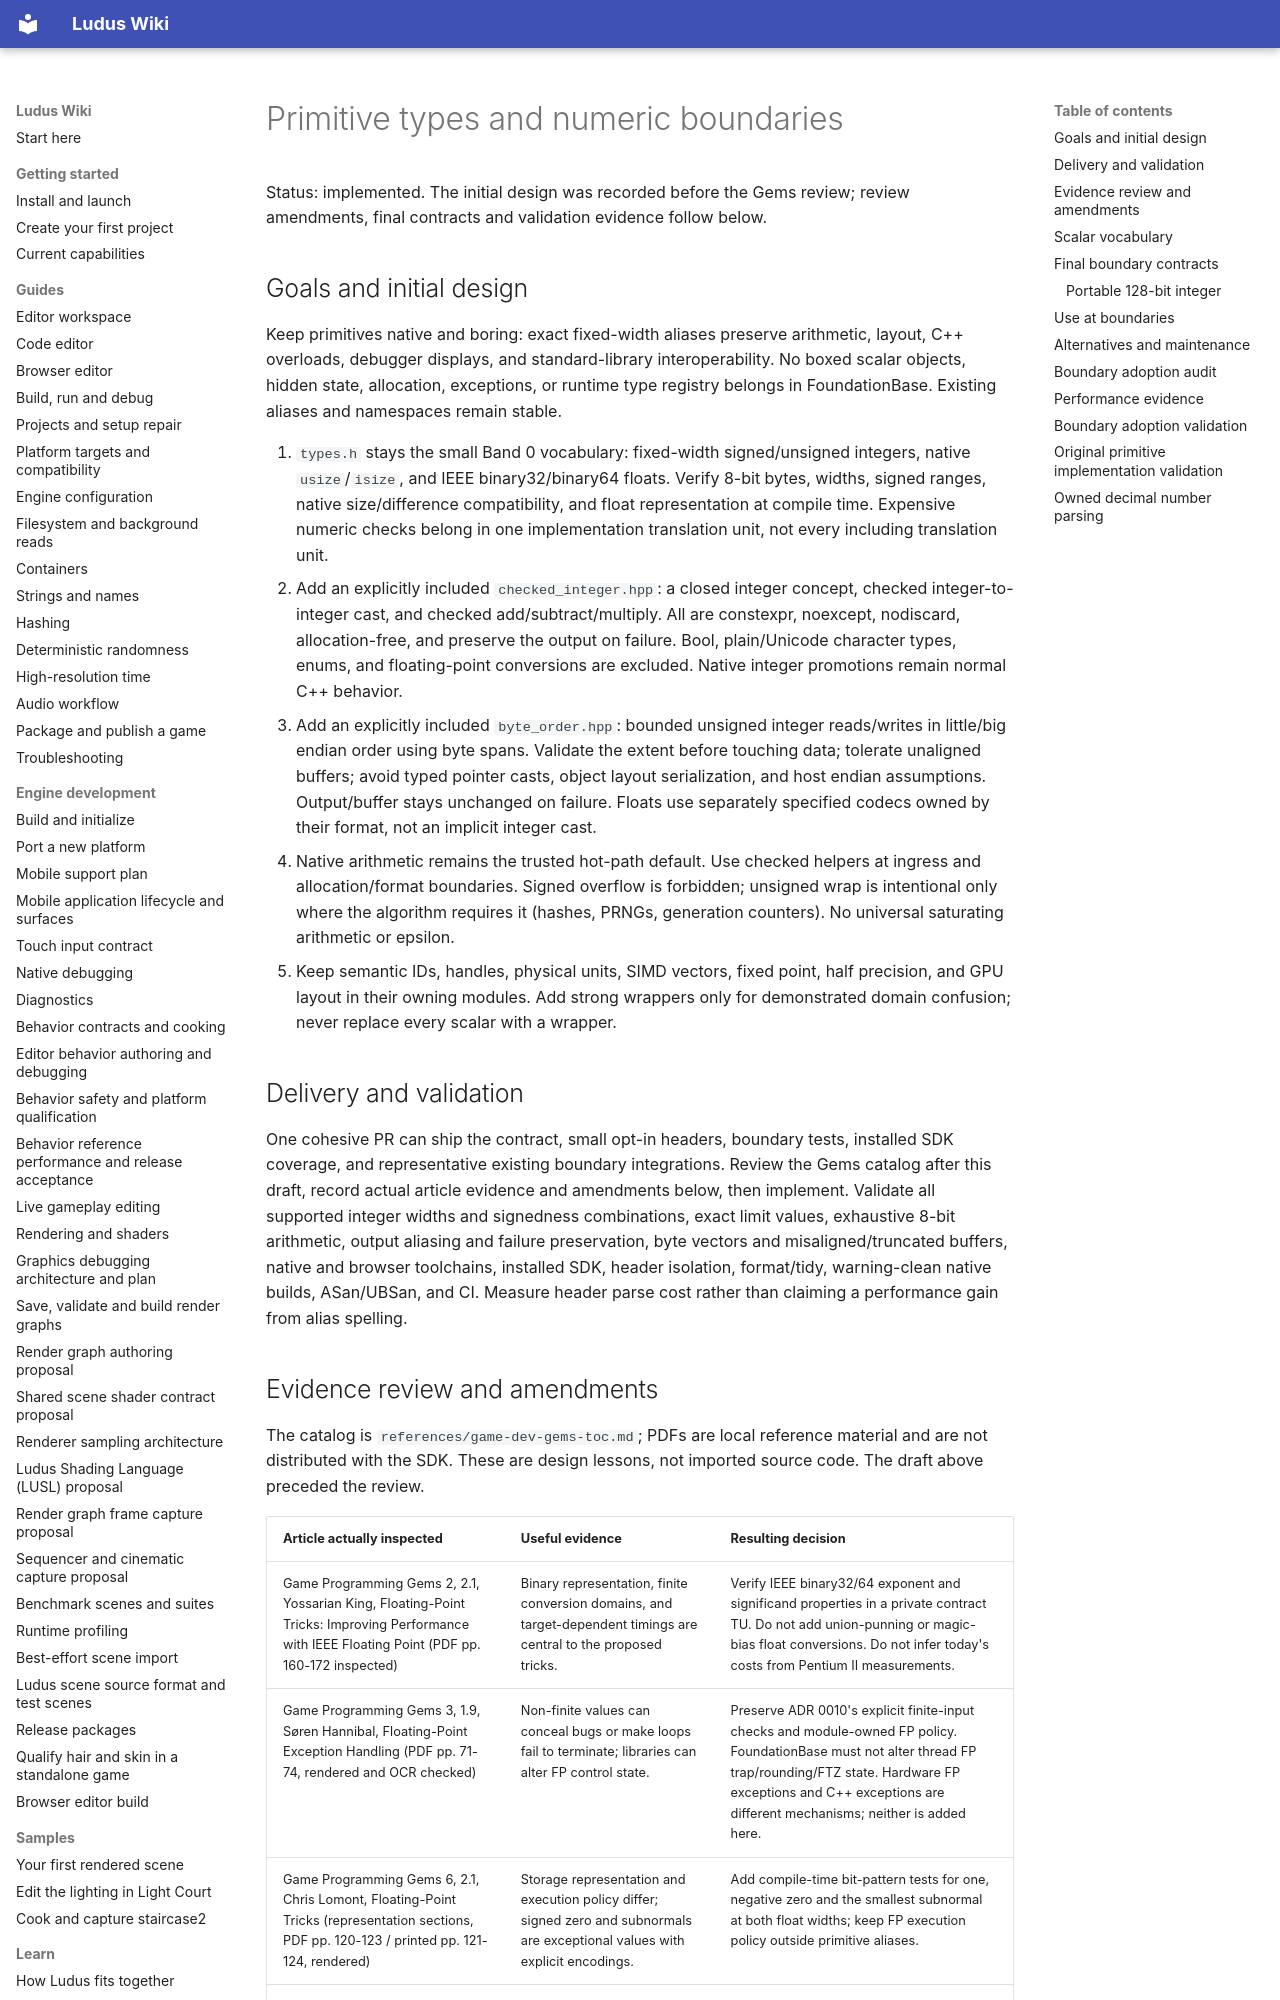

repository: The-Ludus-Project/Ludus · page: architecture/primitive-types/index.html · generator: mkdocs

# Primitive types and numeric boundaries

Status: implemented. The initial design was recorded before the Gems review;
review amendments, final contracts and validation evidence follow below.

## Goals and initial design

Keep primitives native and boring: exact fixed-width aliases preserve arithmetic,
layout, C++ overloads, debugger displays, and standard-library interoperability.
No boxed scalar objects, hidden state, allocation, exceptions, or runtime type
registry belongs in FoundationBase. Existing aliases and namespaces remain stable.

1. `types.h` stays the small Band 0 vocabulary: fixed-width signed/unsigned
   integers, native `usize`/`isize`, and IEEE binary32/binary64 floats. Verify
   8-bit bytes, widths, signed ranges, native size/difference compatibility,
   and float representation at compile time. Expensive numeric checks belong
   in one implementation translation unit, not every including translation unit.
2. Add an explicitly included `checked_integer.hpp`: a closed integer concept,
   checked integer-to-integer cast, and checked add/subtract/multiply. All are
   constexpr, noexcept, nodiscard, allocation-free, and preserve the output on
   failure. Bool, plain/Unicode character types, enums, and floating-point conversions
   are excluded. Native integer promotions remain normal C++ behavior.
3. Add an explicitly included `byte_order.hpp`: bounded unsigned integer
   reads/writes in little/big endian order using byte spans. Validate the extent
   before touching data; tolerate unaligned buffers; avoid typed pointer casts,
   object layout serialization, and host endian assumptions. Output/buffer stays
   unchanged on failure. Floats use separately specified codecs owned by their
   format, not an implicit integer cast.
4. Native arithmetic remains the trusted hot-path default. Use checked helpers
   at ingress and allocation/format boundaries. Signed overflow is forbidden;
   unsigned wrap is intentional only where the algorithm requires it (hashes,
   PRNGs, generation counters). No universal saturating arithmetic or epsilon.
5. Keep semantic IDs, handles, physical units, SIMD vectors, fixed point, half
   precision, and GPU layout in their owning modules. Add strong wrappers only
   for demonstrated domain confusion; never replace every scalar with a wrapper.

## Delivery and validation

One cohesive PR can ship the contract, small opt-in headers, boundary tests,
installed SDK coverage, and representative existing boundary integrations.
Review the Gems catalog after this draft, record actual article evidence and
amendments below, then implement. Validate all supported integer widths and
signedness combinations, exact limit values, exhaustive 8-bit arithmetic,
output aliasing and failure preservation, byte vectors and misaligned/truncated
buffers, native and browser toolchains, installed SDK, header isolation,
format/tidy, warning-clean native builds, ASan/UBSan, and CI. Measure header
parse cost rather than claiming a performance gain from alias spelling.
